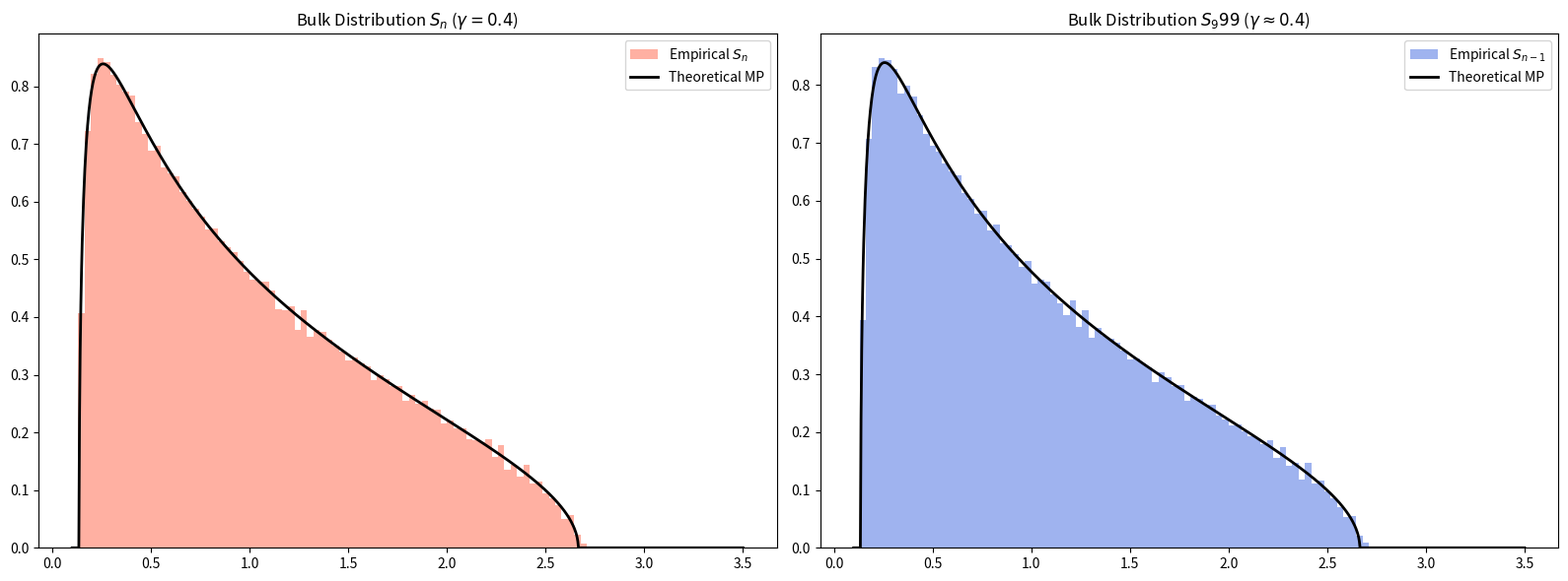

Reproduce this figure in Python. (Note: this script raises an exception after producing the figure.)
import numpy as np
import matplotlib.pyplot as plt

def marchenko_pastur_pdf(x, gamma, sigma=1.0):
    """Theoretical MP Density."""
    lambda_plus = sigma**2 * (1 + np.sqrt(gamma))**2
    lambda_minus = sigma**2 * (1 - np.sqrt(gamma))**2
    
    # Calculate PDF only within support
    with np.errstate(invalid='ignore'):
        pdf = (1/(2 * np.pi * sigma**2 * gamma * x)) * \
              np.sqrt(np.maximum(0, (lambda_plus - x) * (x - lambda_minus)))
    return np.nan_to_num(pdf)

# --- Parameters ---
n = 1000        # Samples
d = 400       # Dimensions
gamma = d/n     # Aspect ratio
n_trials = 50   # Number of matrices to simulate
sigma = 1.0     # Variance of X

all_eig_Sn = []
all_eig_Sn_minus = []

# --- 1. Thermodynamic Limit Collection ---
for _ in range(n_trials):
    X = np.random.normal(0, sigma, (n, d))
    
    # S_n
    Sn = (X.T @ X) / n 
    all_eig_Sn.extend(np.linalg.eigvalsh(Sn))
    
    # S_{n-1} (leave one out)
    # Using n-1 here for the local scaling to keep densities aligned
    X_minus = X[1:, :]
    Sn_minus = (X_minus.T @ X_minus) / (n-1) 
    all_eig_Sn_minus.extend(np.linalg.eigvalsh(Sn_minus))

# --- 2. Plotting the Bulk Distributions ---
fig, axes = plt.subplots(1, 2, figsize=(16, 6))

x_range = np.linspace(0.1, 3.5, 1000)
theoretical_pdf = marchenko_pastur_pdf(x_range, gamma, sigma)

# Plot for Sn
axes[0].hist(all_eig_Sn, bins=80, density=True, alpha=0.5, color='tomato', label='Empirical $S_n$')
axes[0].plot(x_range, theoretical_pdf, 'k-', lw=2, label='Theoretical MP')
axes[0].set_title(f"Bulk Distribution $S_n$ ($\gamma={gamma}$)")
axes[0].legend()

# Plot for Sn-1
# Note: gamma for Sn-1 is d/(n-1), practically identical for large n
axes[1].hist(all_eig_Sn_minus, bins=80, density=True, alpha=0.5, color='royalblue', label='Empirical $S_{n-1}$')
axes[1].plot(x_range, theoretical_pdf, 'k-', lw=2, label='Theoretical MP')
axes[1].set_title(f"Bulk Distribution $S_{n-1}$ ($\gamma \\approx {gamma}$)")
axes[1].legend()

plt.tight_layout()
plt.savefig("/home/ceci/Thesis/Plots/cauchy_interlacement_bulk.png", dpi=300)

# --- 3. Zooming in on Interlacement (Single Instance) ---
# Use smaller d for visual clarity
d_small, n_small = 20, 50
X_single = np.random.normal(0, 1, (n_small, d_small))
e_Sn = np.sort(np.linalg.eigvalsh((X_single.T @ X_single) / n_small))
e_Sn_minus = np.sort(np.linalg.eigvalsh((X_single[1:, :].T @ X_single[1:, :]) / n_small))

plt.figure(figsize=(12, 3))
plt.hlines(1, e_Sn_minus.min(), e_Sn.max(), colors='gray', alpha=0.3)
plt.scatter(e_Sn_minus, np.ones_like(e_Sn_minus), color='blue', marker='|', s=500, label='$\mu_i$ ($S_{n-1}$)')
plt.scatter(e_Sn, np.ones_like(e_Sn), color='red', marker='o', s=50, label='$\lambda_i$ ($S_n$)', facecolors='none')
plt.title("Deterministic Interlacement Snapshot (Zoomed)")
plt.yticks([])
plt.legend()
plt.savefig("/home/ceci/Thesis/Plots/cauchy_interlacement.png", dpi=300)
